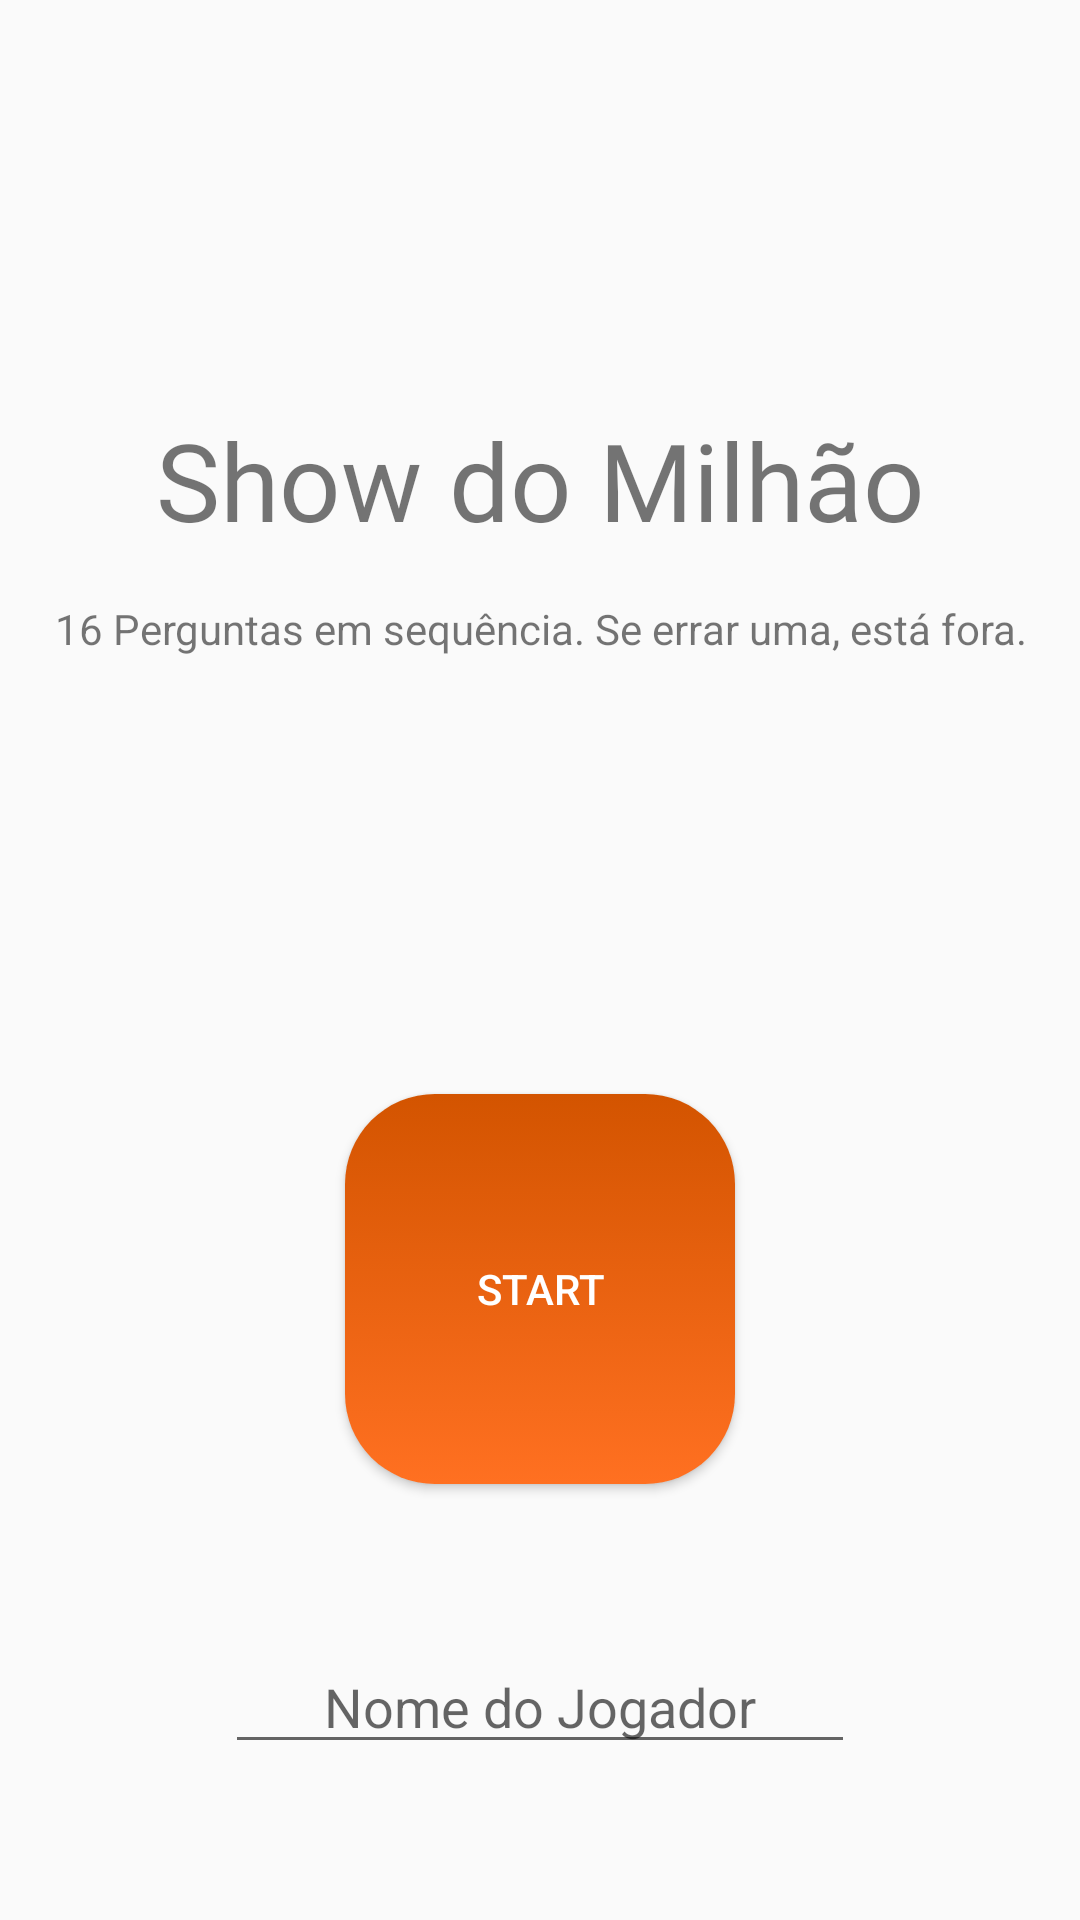

Here is an Android app screen rendered from its layout file. Give the layout XML and the strings, colors and styles it references.
<!-- AndroidManifest.xml: application theme AppTheme -->
<!-- res/layout/fragment_show_game.xml -->
<?xml version="1.0" encoding="utf-8"?>
<android.support.constraint.ConstraintLayout xmlns:android="http://schemas.android.com/apk/res/android"
    xmlns:app="http://schemas.android.com/apk/res-auto"
    xmlns:tools="http://schemas.android.com/tools"
    android:layout_width="match_parent"
    android:layout_height="match_parent"
    tools:context=".startfragments.StartShowGameFragment">

    <Button
        android:id="@+id/btnStartGameShow"
        android:layout_width="130sp"
        android:layout_height="130sp"
        android:layout_marginStart="8dp"
        android:layout_marginTop="8dp"
        android:layout_marginEnd="8dp"
        android:layout_marginBottom="8dp"
        android:background="@drawable/btn_gradient"
        android:text="@string/start"
        android:textColor="@color/white"
        app:layout_constraintBottom_toBottomOf="parent"
        app:layout_constraintEnd_toEndOf="parent"
        app:layout_constraintStart_toStartOf="parent"
        app:layout_constraintTop_toBottomOf="@+id/textView8" />

    <TextView
        android:id="@+id/textView6"
        android:layout_width="wrap_content"
        android:layout_height="wrap_content"
        android:layout_marginStart="8dp"
        android:layout_marginTop="8dp"
        android:layout_marginEnd="8dp"
        android:layout_marginBottom="8dp"
        android:fontFamily="@font/arvofamily"
        android:gravity="center"
        android:text="@string/game_show"
        android:textSize="36sp"
        app:layout_constraintBottom_toTopOf="@+id/guideline14"
        app:layout_constraintEnd_toEndOf="parent"
        app:layout_constraintStart_toStartOf="parent"
        app:layout_constraintTop_toTopOf="parent"
        app:layout_constraintVertical_bias="1.0" />

    <TextView
        android:id="@+id/textView8"
        android:gravity="center"
        android:layout_width="wrap_content"
        android:layout_height="wrap_content"
        android:layout_marginStart="8dp"
        android:layout_marginTop="8dp"
        android:layout_marginEnd="8dp"
        android:text="@string/desesseisPerguntas"
        app:layout_constraintEnd_toEndOf="parent"
        app:layout_constraintStart_toStartOf="parent"
        app:layout_constraintTop_toTopOf="@+id/guideline14" />

    <android.support.constraint.Guideline
        android:id="@+id/guideline14"
        android:layout_width="wrap_content"
        android:layout_height="wrap_content"
        android:orientation="horizontal"
        app:layout_constraintGuide_percent="0.3" />

    <EditText
        android:id="@+id/edNomeJogador"
        android:layout_width="wrap_content"
        android:layout_height="wrap_content"
        android:layout_marginStart="8dp"
        android:layout_marginTop="8dp"
        android:layout_marginEnd="8dp"
        android:layout_marginBottom="8dp"
        android:ems="10"
        android:gravity="center"
        android:hint="@string/nome_do_jogador"
        android:inputType="textPersonName"
        app:layout_constraintBottom_toBottomOf="parent"
        app:layout_constraintEnd_toEndOf="parent"
        app:layout_constraintStart_toStartOf="parent"
        app:layout_constraintTop_toBottomOf="@+id/btnStartGameShow" />

</android.support.constraint.ConstraintLayout>
<!-- resources referenced by this layout -->
<resources>
  <color name="white">#FFF</color>
  
      //selectedColors
  <!-- drawable btn_gradient (drawable) -->
  <?xml version="1.0" encoding="utf-8"?>
  <selector xmlns:android="http://schemas.android.com/apk/res/android">
      <item android:state_pressed="true"
          android:drawable="@drawable/btn_gradient_selected"/>
      <item android:drawable="@drawable/btn_gradient_unselected"/>
  </selector>
  <string name="desesseisPerguntas">16 Perguntas em sequência. Se errar uma, está fora.</string>
  <string name="game_show">Show do Milhão</string>
  <string name="nome_do_jogador">Nome do Jogador</string>
  <string name="start">Start</string>
  <style name="AppTheme" parent="Theme.AppCompat.Light.NoActionBar">
          <item name="android:navigationBarColor">@color/colorPrimary</item>
          <item name="colorPrimary">@color/colorPrimary</item>
          <item name="colorPrimaryDark">@color/colorPrimaryDark</item>
          <item name="colorAccent">@color/colorAccent</item>
      </style>
  <!-- drawable btn_gradient_selected (drawable) -->
  <?xml version="1.0" encoding="utf-8"?>
  <shape xmlns:android="http://schemas.android.com/apk/res/android">
      <gradient
          android:angle="270"
          android:startColor="@color/colorPrimary"
          android:endColor="@color/colorPrimaryDark"/>
      <corners
          android:radius="30dp" />
  
  </shape>
  <!-- drawable btn_gradient_unselected (drawable) -->
  <?xml version="1.0" encoding="utf-8"?>
  <shape xmlns:android="http://schemas.android.com/apk/res/android">
  
      <gradient
          android:angle="90"
          android:startColor="@color/colorPrimary"
          android:endColor="@color/colorPrimaryDark"/>
  
      <corners
          android:radius="30dp" />
  
  
  </shape>
  <color name="colorPrimary">#FF7021</color>
  <color name="colorPrimaryDark">#D35400</color>
  <color name="colorAccent">#D35400</color>
  
      //Cores de resposta
</resources>
